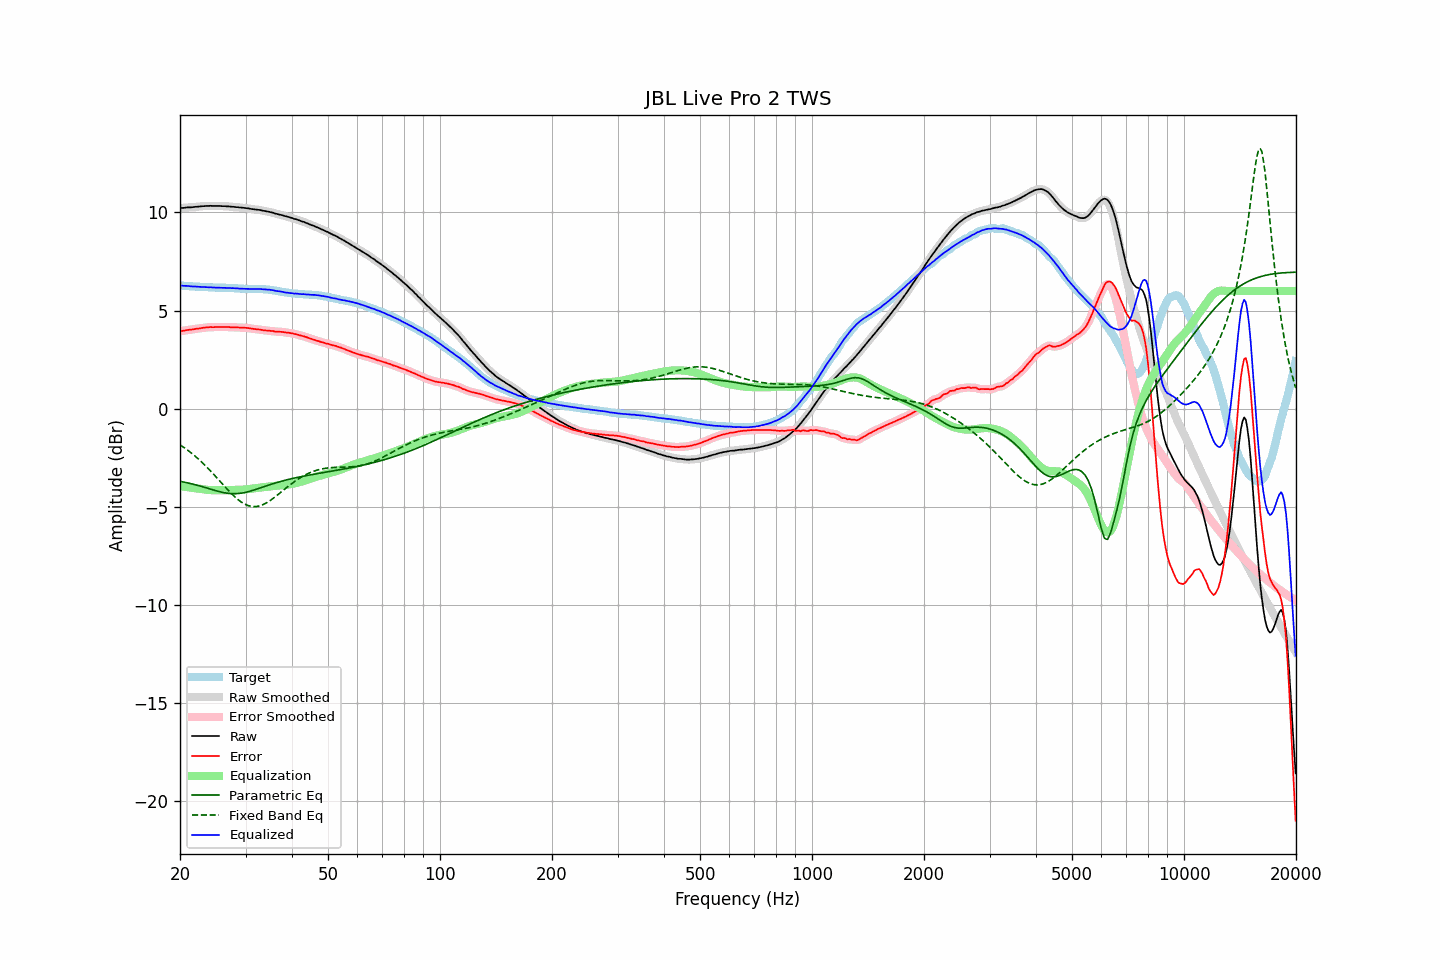

The data file committed next to this chart (first rows):
frequency, raw, error, smoothed, error_smoothed, equalization, parametric_eq, fixed_band_eq, equalized_raw, equalized_smoothed, target
20.00, 10.22, 3.95, 10.22, 3.95, -3.95, -3.71, -1.85, 6.27, 6.27, 6.27
20.20, 10.23, 3.96, 10.23, 3.96, -3.96, -3.72, -1.90, 6.27, 6.27, 6.27
20.40, 10.23, 3.97, 10.24, 3.97, -3.97, -3.74, -1.95, 6.26, 6.27, 6.26
20.61, 10.24, 3.98, 10.24, 3.98, -3.98, -3.75, -2.01, 6.26, 6.26, 6.26
20.81, 10.25, 4.00, 10.25, 4.00, -4.00, -3.77, -2.07, 6.26, 6.26, 6.25
21.02, 10.26, 4.01, 10.26, 4.01, -4.01, -3.79, -2.13, 6.26, 6.25, 6.25
21.23, 10.26, 4.02, 10.26, 4.02, -4.02, -3.81, -2.19, 6.24, 6.24, 6.24
21.44, 10.26, 4.02, 10.27, 4.03, -4.03, -3.83, -2.26, 6.23, 6.24, 6.24
21.66, 10.27, 4.04, 10.27, 4.04, -4.04, -3.85, -2.33, 6.23, 6.23, 6.23
21.87, 10.28, 4.05, 10.28, 4.06, -4.05, -3.87, -2.39, 6.23, 6.23, 6.23
22.09, 10.29, 4.07, 10.29, 4.07, -4.07, -3.89, -2.46, 6.23, 6.22, 6.22
22.31, 10.29, 4.07, 10.30, 4.08, -4.08, -3.91, -2.54, 6.21, 6.22, 6.22
22.54, 10.30, 4.09, 10.30, 4.09, -4.09, -3.93, -2.61, 6.21, 6.21, 6.22
22.76, 10.31, 4.11, 10.31, 4.10, -4.10, -3.96, -2.69, 6.21, 6.21, 6.21
22.99, 10.32, 4.12, 10.32, 4.12, -4.12, -3.98, -2.76, 6.21, 6.20, 6.21
23.22, 10.32, 4.13, 10.33, 4.13, -4.13, -4.01, -2.84, 6.20, 6.20, 6.20
23.45, 10.33, 4.14, 10.33, 4.13, -4.13, -4.03, -2.92, 6.20, 6.20, 6.19
23.69, 10.33, 4.14, 10.33, 4.14, -4.14, -4.05, -3.01, 6.19, 6.19, 6.19
23.92, 10.33, 4.15, 10.34, 4.15, -4.15, -4.08, -3.09, 6.18, 6.19, 6.18
24.16, 10.34, 4.16, 10.34, 4.15, -4.15, -4.10, -3.18, 6.19, 6.18, 6.18
24.40, 10.33, 4.15, 10.34, 4.16, -4.16, -4.13, -3.26, 6.18, 6.18, 6.18
24.65, 10.33, 4.15, 10.33, 4.16, -4.16, -4.15, -3.35, 6.17, 6.17, 6.18
24.89, 10.33, 4.16, 10.33, 4.16, -4.16, -4.18, -3.44, 6.17, 6.17, 6.17
25.14, 10.33, 4.16, 10.33, 4.16, -4.16, -4.20, -3.53, 6.17, 6.17, 6.17
25.39, 10.33, 4.17, 10.33, 4.17, -4.16, -4.22, -3.62, 6.17, 6.17, 6.17
25.65, 10.33, 4.17, 10.33, 4.16, -4.16, -4.24, -3.71, 6.17, 6.17, 6.17
25.91, 10.32, 4.16, 10.33, 4.16, -4.16, -4.26, -3.80, 6.16, 6.16, 6.17
26.16, 10.32, 4.16, 10.32, 4.16, -4.16, -4.28, -3.89, 6.16, 6.16, 6.16
26.43, 10.32, 4.16, 10.32, 4.16, -4.16, -4.29, -3.98, 6.16, 6.16, 6.16
26.69, 10.31, 4.16, 10.32, 4.16, -4.16, -4.31, -4.07, 6.15, 6.16, 6.15
26.96, 10.31, 4.16, 10.31, 4.16, -4.16, -4.32, -4.16, 6.16, 6.15, 6.15
27.23, 10.30, 4.15, 10.30, 4.15, -4.15, -4.33, -4.25, 6.15, 6.15, 6.15
27.50, 10.29, 4.14, 10.30, 4.15, -4.15, -4.33, -4.33, 6.14, 6.15, 6.15
27.77, 10.29, 4.15, 10.29, 4.15, -4.15, -4.34, -4.41, 6.14, 6.14, 6.15
28.05, 10.28, 4.15, 10.28, 4.14, -4.14, -4.34, -4.49, 6.14, 6.14, 6.14
28.33, 10.27, 4.14, 10.28, 4.14, -4.14, -4.33, -4.56, 6.13, 6.13, 6.13
28.62, 10.27, 4.14, 10.27, 4.14, -4.14, -4.33, -4.63, 6.13, 6.13, 6.13
28.90, 10.25, 4.13, 10.26, 4.13, -4.14, -4.32, -4.70, 6.12, 6.12, 6.12
29.19, 10.25, 4.13, 10.25, 4.13, -4.13, -4.31, -4.76, 6.12, 6.12, 6.12
29.48, 10.24, 4.13, 10.24, 4.13, -4.13, -4.30, -4.81, 6.11, 6.11, 6.12
29.78, 10.23, 4.13, 10.23, 4.13, -4.12, -4.28, -4.86, 6.11, 6.11, 6.11
30.08, 10.22, 4.12, 10.22, 4.12, -4.12, -4.26, -4.90, 6.11, 6.11, 6.10
30.38, 10.21, 4.11, 10.21, 4.11, -4.11, -4.24, -4.93, 6.11, 6.10, 6.10
30.68, 10.20, 4.10, 10.20, 4.10, -4.10, -4.22, -4.96, 6.10, 6.10, 6.10
30.99, 10.18, 4.09, 10.19, 4.09, -4.09, -4.20, -4.98, 6.09, 6.10, 6.10
31.30, 10.17, 4.08, 10.17, 4.07, -4.08, -4.17, -4.99, 6.09, 6.10, 6.10
31.61, 10.16, 4.06, 10.16, 4.06, -4.07, -4.15, -5.00, 6.10, 6.09, 6.10
31.93, 10.15, 4.05, 10.15, 4.05, -4.06, -4.12, -4.99, 6.10, 6.10, 6.10
32.24, 10.14, 4.04, 10.14, 4.04, -4.04, -4.09, -4.98, 6.10, 6.10, 6.10
32.57, 10.13, 4.04, 10.13, 4.04, -4.03, -4.07, -4.97, 6.10, 6.10, 6.10
32.89, 10.12, 4.03, 10.12, 4.03, -4.02, -4.04, -4.94, 6.10, 6.10, 6.09
33.22, 10.10, 4.01, 10.10, 4.01, -4.01, -4.01, -4.91, 6.09, 6.09, 6.09
33.55, 10.08, 3.99, 10.09, 4.00, -4.00, -3.98, -4.88, 6.08, 6.08, 6.09
33.89, 10.07, 3.99, 10.07, 3.99, -3.99, -3.96, -4.84, 6.08, 6.08, 6.09
34.23, 10.05, 3.98, 10.06, 3.98, -3.98, -3.93, -4.79, 6.07, 6.07, 6.07
34.57, 10.04, 3.97, 10.04, 3.97, -3.97, -3.90, -4.74, 6.07, 6.07, 6.07
34.92, 10.02, 3.97, 10.02, 3.97, -3.96, -3.87, -4.69, 6.06, 6.06, 6.06
35.27, 10.00, 3.96, 10.00, 3.96, -3.95, -3.85, -4.63, 6.05, 6.05, 6.04
35.62, 9.98, 3.95, 9.98, 3.95, -3.95, -3.82, -4.57, 6.04, 6.03, 6.03
35.97, 9.95, 3.93, 9.96, 3.93, -3.94, -3.80, -4.51, 6.01, 6.02, 6.03
... 635 more rows
